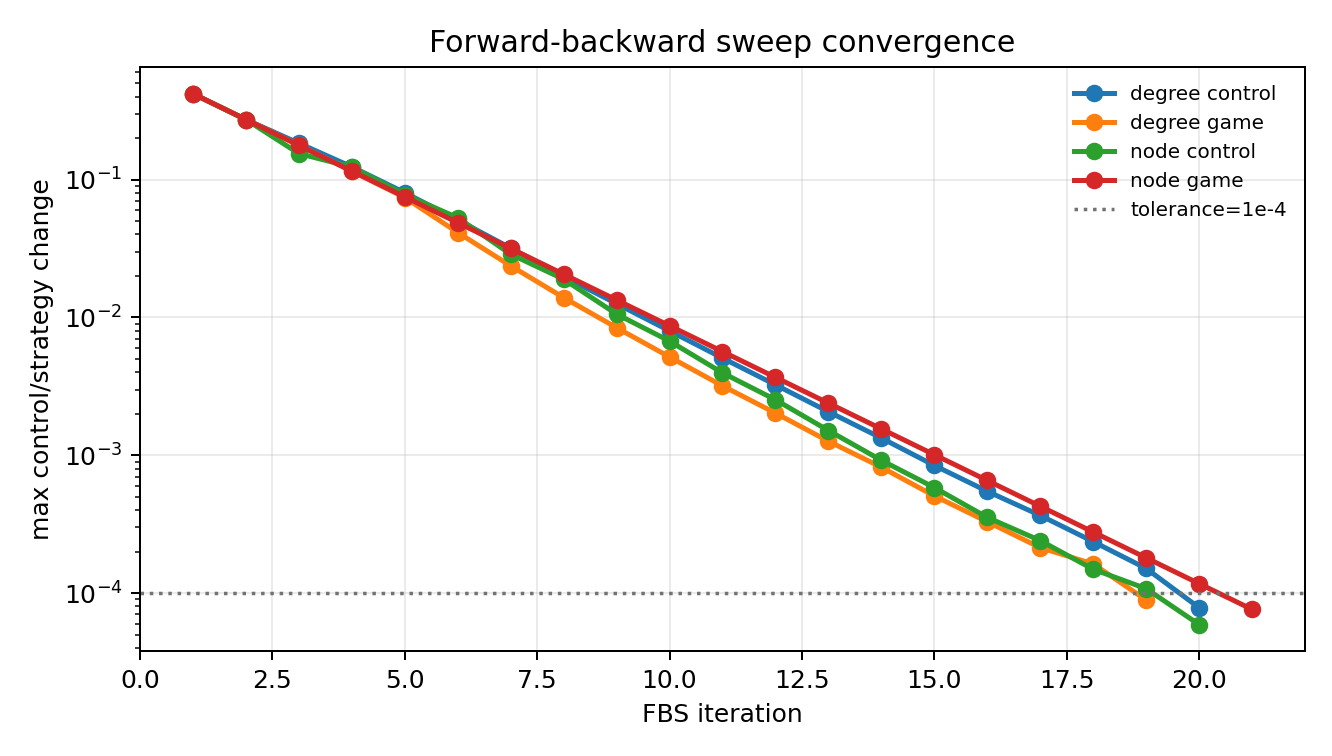

Values plotted in this chart, from the file beside it:
example, iteration, max_control_change, tolerance, below_tolerance, run_converged
degree_control, 1, 0.42, 0.0001, False, True
degree_control, 2, 0.273, 0.0001, False, True
degree_control, 3, 0.1837, 0.0001, False, True
degree_control, 4, 0.1238, 0.0001, False, True
degree_control, 5, 0.0804, 0.0001, False, True
degree_control, 6, 0.05095, 0.0001, False, True
degree_control, 7, 0.03185, 0.0001, False, True
degree_control, 8, 0.01983, 0.0001, False, True
degree_control, 9, 0.01257, 0.0001, False, True
degree_control, 10, 0.007991, 0.0001, False, True
degree_control, 11, 0.005072, 0.0001, False, True
degree_control, 12, 0.003245, 0.0001, False, True
degree_control, 13, 0.002069, 0.0001, False, True
degree_control, 14, 0.001333, 0.0001, False, True
degree_control, 15, 0.0008435, 0.0001, False, True
degree_control, 16, 0.0005475, 0.0001, False, True
degree_control, 17, 0.0003658, 0.0001, False, True
degree_control, 18, 0.0002362, 0.0001, False, True
degree_control, 19, 0.0001509, 0.0001, False, True
degree_control, 20, 7.830027439492682e-05, 0.0001, True, True
degree_game, 1, 0.42, 0.0001, False, True
degree_game, 2, 0.273, 0.0001, False, True
degree_game, 3, 0.1774, 0.0001, False, True
degree_game, 4, 0.1153, 0.0001, False, True
degree_game, 5, 0.07413, 0.0001, False, True
degree_game, 6, 0.04134, 0.0001, False, True
degree_game, 7, 0.02369, 0.0001, False, True
degree_game, 8, 0.01393, 0.0001, False, True
degree_game, 9, 0.008423, 0.0001, False, True
degree_game, 10, 0.005166, 0.0001, False, True
degree_game, 11, 0.003188, 0.0001, False, True
degree_game, 12, 0.002023, 0.0001, False, True
degree_game, 13, 0.001264, 0.0001, False, True
degree_game, 14, 0.0008186, 0.0001, False, True
degree_game, 15, 0.0005069, 0.0001, False, True
degree_game, 16, 0.0003293, 0.0001, False, True
degree_game, 17, 0.0002136, 0.0001, False, True
degree_game, 18, 0.0001627, 0.0001, False, True
degree_game, 19, 8.912969894181444e-05, 0.0001, True, True
node_control, 1, 0.42, 0.0001, False, True
node_control, 2, 0.273, 0.0001, False, True
node_control, 3, 0.1546, 0.0001, False, True
node_control, 4, 0.1233, 0.0001, False, True
node_control, 5, 0.07789, 0.0001, False, True
node_control, 6, 0.0529, 0.0001, False, True
node_control, 7, 0.02875, 0.0001, False, True
node_control, 8, 0.01895, 0.0001, False, True
node_control, 9, 0.01057, 0.0001, False, True
node_control, 10, 0.006736, 0.0001, False, True
node_control, 11, 0.003961, 0.0001, False, True
node_control, 12, 0.002528, 0.0001, False, True
node_control, 13, 0.001512, 0.0001, False, True
node_control, 14, 0.0009191, 0.0001, False, True
node_control, 15, 0.0005831, 0.0001, False, True
node_control, 16, 0.0003539, 0.0001, False, True
node_control, 17, 0.0002403, 0.0001, False, True
node_control, 18, 0.0001489, 0.0001, False, True
node_control, 19, 0.0001077, 0.0001, False, True
node_control, 20, 5.908176410973631e-05, 0.0001, True, True
node_game, 1, 0.42, 0.0001, False, True
... 20 more rows
